Labelled photos from "QA-Polyp", an image-classification folder in AnishHota/Colonoscopy-QA. The possible labels are: clear, blurry.

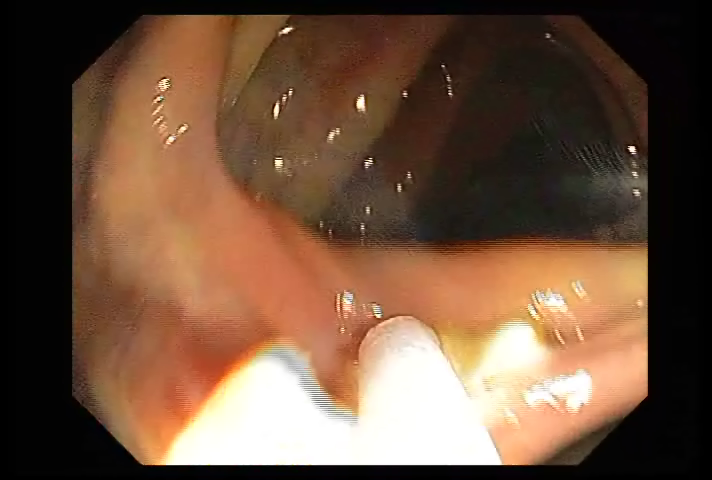
Label: clear

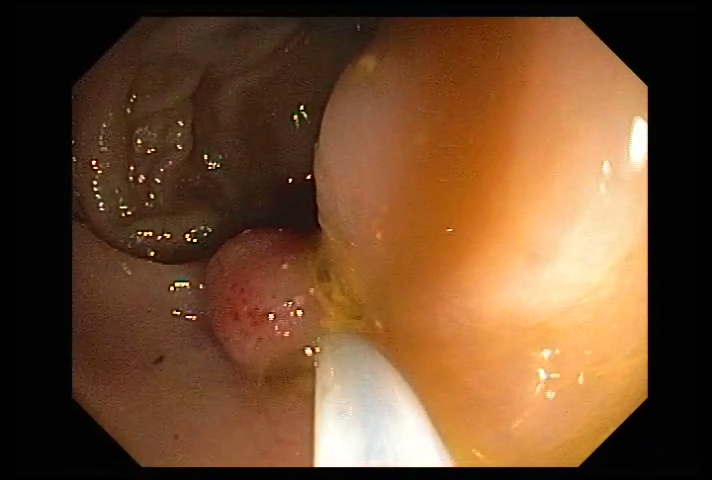
Label: clear

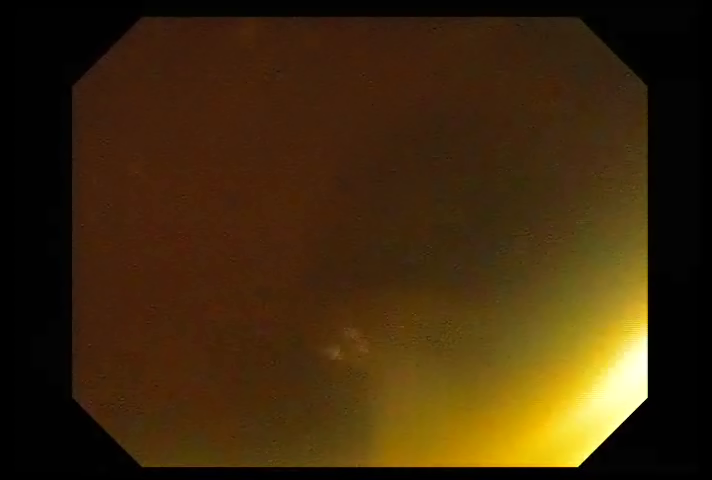
Label: blurry

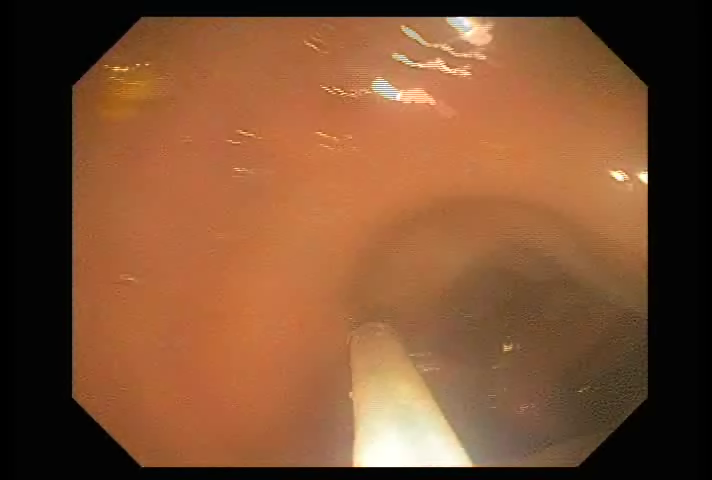
Label: clear

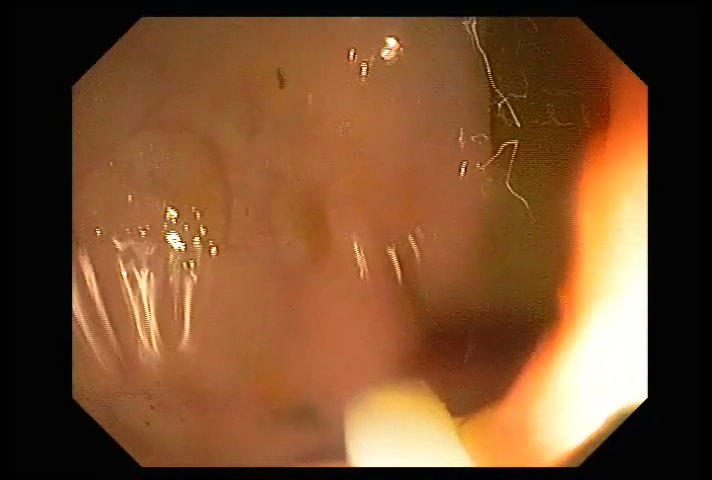
Label: clear

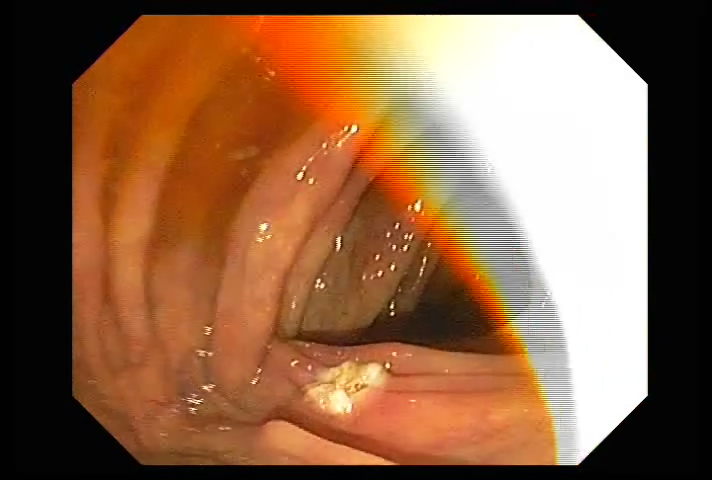
Label: clear
